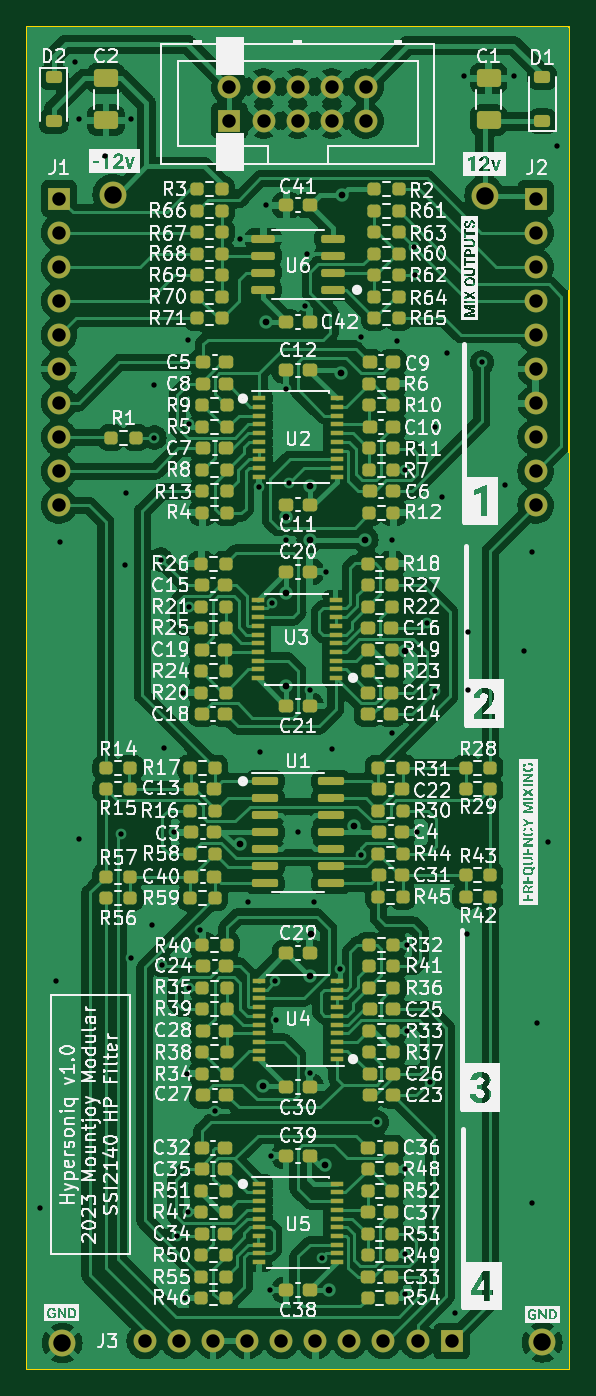
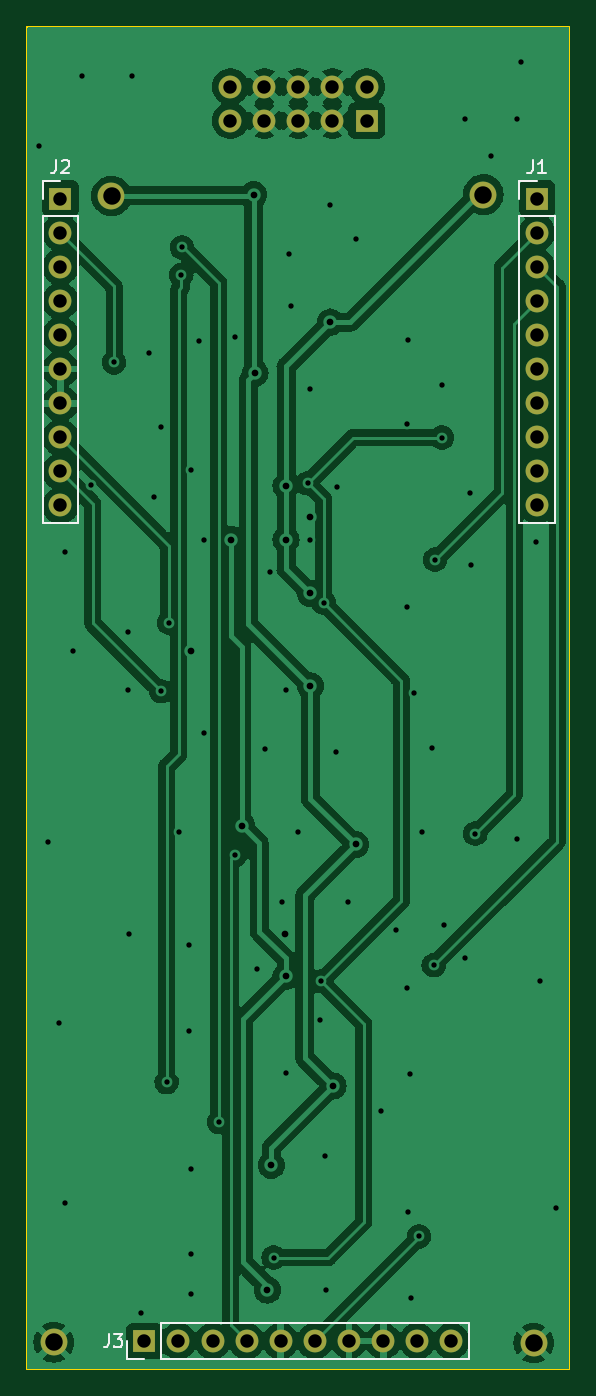
Circuit board: 11 layer files. Board 40.4 x 100.0 mm.
- bottom_copper: Hypersoniq_Components-CuBottom.gbr (202226 bytes)
- top_copper: Hypersoniq_Components-CuTop.gbr (514363 bytes)
- outline: Hypersoniq_Components-EdgeCuts.gbr (690 bytes)
- bottom_mask: Hypersoniq_Components-MaskBottom.gbr (1816 bytes)
- top_mask: Hypersoniq_Components-MaskTop.gbr (14125 bytes)
- drill: Hypersoniq_Components-NPTH.drl (268 bytes)
- drill: Hypersoniq_Components-PTH.drl (2845 bytes)
- paste: Hypersoniq_Components-PasteBottom.gbr (464 bytes)
- paste: Hypersoniq_Components-PasteTop.gbr (12758 bytes)
- bottom_silk: Hypersoniq_Components-SilkBottom.gbr (4889 bytes)
- top_silk: Hypersoniq_Components-SilkTop.gbr (286536 bytes)

=== bottom_copper: Hypersoniq_Components-CuBottom.gbr (202226 bytes, source omitted) ===
=== top_copper: Hypersoniq_Components-CuTop.gbr (514363 bytes, source omitted) ===
=== outline: Hypersoniq_Components-EdgeCuts.gbr ===
%TF.GenerationSoftware,KiCad,Pcbnew,7.0.6*%
%TF.CreationDate,2023-07-24T12:21:57+01:00*%
%TF.ProjectId,Hypersoniq_Components,48797065-7273-46f6-9e69-715f436f6d70,rev?*%
%TF.SameCoordinates,Original*%
%TF.FileFunction,Profile,NP*%
%FSLAX46Y46*%
G04 Gerber Fmt 4.6, Leading zero omitted, Abs format (unit mm)*
G04 Created by KiCad (PCBNEW 7.0.6) date 2023-07-24 12:21:57*
%MOMM*%
%LPD*%
G01*
G04 APERTURE LIST*
%TA.AperFunction,Profile*%
%ADD10C,0.150000*%
%TD*%
G04 APERTURE END LIST*
D10*
X90400000Y-50000000D02*
X90400000Y-150000000D01*
X50000000Y-50000000D02*
X90400000Y-50000000D01*
X50000000Y-50000000D02*
X50000000Y-150000000D01*
X50000000Y-150000000D02*
X90400000Y-150000000D01*
M02*

=== bottom_mask: Hypersoniq_Components-MaskBottom.gbr ===
%TF.GenerationSoftware,KiCad,Pcbnew,7.0.6*%
%TF.CreationDate,2023-07-24T12:21:57+01:00*%
%TF.ProjectId,Hypersoniq_Components,48797065-7273-46f6-9e69-715f436f6d70,rev?*%
%TF.SameCoordinates,Original*%
%TF.FileFunction,Soldermask,Bot*%
%TF.FilePolarity,Negative*%
%FSLAX46Y46*%
G04 Gerber Fmt 4.6, Leading zero omitted, Abs format (unit mm)*
G04 Created by KiCad (PCBNEW 7.0.6) date 2023-07-24 12:21:57*
%MOMM*%
%LPD*%
G01*
G04 APERTURE LIST*
%ADD10R,1.700000X1.700000*%
%ADD11C,1.700000*%
%ADD12C,2.000000*%
%ADD13O,1.700000X1.700000*%
G04 APERTURE END LIST*
D10*
%TO.C,J4*%
X65100000Y-57000000D03*
D11*
X65100000Y-54460000D03*
X67640000Y-57000000D03*
X67640000Y-54460000D03*
X70180000Y-57000000D03*
X70180000Y-54460000D03*
X72720000Y-57000000D03*
X72720000Y-54460000D03*
X75260000Y-57000000D03*
X75260000Y-54460000D03*
%TD*%
D12*
%TO.C,TP2*%
X56400000Y-62500000D03*
%TD*%
%TO.C,TP4*%
X52650000Y-148050000D03*
%TD*%
%TO.C,TP1*%
X84100000Y-62600000D03*
%TD*%
%TO.C,TP3*%
X88400000Y-148000000D03*
%TD*%
D10*
%TO.C,J3*%
X81650000Y-147900000D03*
D13*
X79110000Y-147900000D03*
X76570000Y-147900000D03*
X74030000Y-147900000D03*
X71490000Y-147900000D03*
X68950000Y-147900000D03*
X66410000Y-147900000D03*
X63870000Y-147900000D03*
X61330000Y-147900000D03*
X58790000Y-147900000D03*
%TD*%
D10*
%TO.C,J1*%
X52400000Y-62800000D03*
D13*
X52400000Y-65340000D03*
X52400000Y-67880000D03*
X52400000Y-70420000D03*
X52400000Y-72960000D03*
X52400000Y-75500000D03*
X52400000Y-78040000D03*
X52400000Y-80580000D03*
X52400000Y-83120000D03*
X52400000Y-85660000D03*
%TD*%
D10*
%TO.C,J2*%
X87900000Y-62800000D03*
D13*
X87900000Y-65340000D03*
X87900000Y-67880000D03*
X87900000Y-70420000D03*
X87900000Y-72960000D03*
X87900000Y-75500000D03*
X87900000Y-78040000D03*
X87900000Y-80580000D03*
X87900000Y-83120000D03*
X87900000Y-85660000D03*
%TD*%
M02*

=== top_mask: Hypersoniq_Components-MaskTop.gbr (14125 bytes, source omitted) ===
=== drill: Hypersoniq_Components-NPTH.drl ===
M48
; DRILL file {KiCad 7.0.6} date Mon Jul 24 12:21:57 2023
; FORMAT={-:-/ absolute / inch / decimal}
; #@! TF.CreationDate,2023-07-24T12:21:57+01:00
; #@! TF.GenerationSoftware,Kicad,Pcbnew,7.0.6
; #@! TF.FileFunction,NonPlated,1,2,NPTH
FMAT,2
INCH
%
G90
G05
T0
M30

=== drill: Hypersoniq_Components-PTH.drl ===
M48
; DRILL file {KiCad 7.0.6} date Mon Jul 24 12:21:57 2023
; FORMAT={-:-/ absolute / inch / decimal}
; #@! TF.CreationDate,2023-07-24T12:21:57+01:00
; #@! TF.GenerationSoftware,Kicad,Pcbnew,7.0.6
; #@! TF.FileFunction,Plated,1,2,PTH
FMAT,2
INCH
; #@! TA.AperFunction,Plated,PTH,ViaDrill
T1C0.0157
; #@! TA.AperFunction,Plated,PTH,ViaDrill
T2C0.0197
; #@! TA.AperFunction,Plated,PTH,ComponentDrill
T3C0.0394
; #@! TA.AperFunction,Plated,PTH,ComponentDrill
T4C0.0512
%
G90
G05
T1
X2.0079Y-5.4331
X2.0551Y-4.7677
X2.0669Y-3.4803
X2.1102Y-2.0709
X2.122Y-2.2402
X2.122Y-4.3504
X2.1969Y-2.3465
X2.2441Y-4.3346
X2.2559Y-3.5472
X2.2598Y-3.3346
X2.2756Y-2.2402
X2.2756Y-4.7008
X2.3346Y-4.6024
X2.3425Y-3.0197
X2.3425Y-3.1732
X2.3622Y-3.5315
X2.3661Y-4.7205
X2.3701Y-4.0827
X2.4016Y-4.3307
X2.4094Y-5.5157
X2.4252Y-3.9213
X2.4331Y-5.6969
X2.437Y-5.0394
X2.4409Y-2.8858
X2.4409Y-5.4449
X2.4449Y-3.1339
X2.4449Y-3.6693
X2.4449Y-4.7874
X2.4764Y-4.6181
X2.5197Y-5.1496
X2.5945Y-2.5906
X2.6181Y-4.5354
X2.6496Y-3.3189
X2.6535Y-4.0945
X2.6693Y-2.4921
X2.6811Y-5.6732
X2.685Y-5.2795
X2.689Y-3.6575
X2.6969Y-4.7677
X2.7008Y-4.8819
X2.7283Y-3.0315
X2.7283Y-3.4724
X2.7362Y-3.3071
X2.7638Y-4.3307
X2.7835Y-2.7874
X2.7913Y-2.6339
X2.7992Y-3.9134
X2.7992Y-5.0354
X2.811Y-4.5354
X2.8354Y-5.5779
X2.8465Y-3.5669
X2.8622Y-4.0866
X2.8858Y-4.7323
X2.9488Y-2.878
X2.9488Y-4.3976
X2.9961Y-5.1811
X3.0394Y-3.4724
X3.0394Y-4.0394
X3.0551Y-2.8898
X3.0787Y-3.2677
X3.0787Y-5.3189
X3.0787Y-5.5669
X3.0787Y-5.685
X3.0827Y-4.6614
X3.0827Y-4.9134
X3.1046Y-2.6159
X3.1063Y-2.6969
X3.1142Y-4.3307
X3.1427Y-3.7165
X3.1496Y-5.063
X3.1654Y-3.1417
X3.1654Y-3.9173
X3.185Y-3.3465
X3.2008Y-2.9252
X3.2244Y-5.7402
X3.252Y-2.1142
X3.2598Y-4.6299
X3.2638Y-3.7441
X3.2638Y-3.9134
X3.3031Y-2.9528
X3.3701Y-3.311
X3.3976Y-2.1142
X3.4252Y-3.7992
X3.4488Y-3.5079
X3.4488Y-5.4173
X3.4646Y-4.8898
X3.4961Y-4.3583
X3.5236Y-2.3189
T2
X2.5945Y-4.3661
X2.6614Y-5.0748
X2.6693Y-2.8346
X2.7283Y-3.4055
X2.7283Y-3.6299
X2.7283Y-3.9016
X2.7992Y-4.7527
X2.7992Y-3.315
X2.7992Y-3.4724
X2.8031Y-4.6299
X2.8425Y-5.3071
X2.8543Y-5.6732
X2.8898Y-2.9843
X2.8937Y-2.4606
X2.9291Y-4.311
X2.9606Y-3.4724
X3.0787Y-3.7992
T3
X2.063Y-2.4724
X2.063Y-2.5724
X2.063Y-2.6724
X2.063Y-2.7724
X2.063Y-2.8724
X2.063Y-2.9724
X2.063Y-3.0724
X2.063Y-3.1724
X2.063Y-3.2724
X2.063Y-3.3724
X2.3146Y-5.8228
X2.4146Y-5.8228
X2.5146Y-5.8228
X2.563Y-2.1441
X2.563Y-2.2441
X2.6146Y-5.8228
X2.663Y-2.1441
X2.663Y-2.2441
X2.7146Y-5.8228
X2.763Y-2.1441
X2.763Y-2.2441
X2.8146Y-5.8228
X2.863Y-2.1441
X2.863Y-2.2441
X2.9146Y-5.8228
X2.963Y-2.1441
X2.963Y-2.2441
X3.0146Y-5.8228
X3.1146Y-5.8228
X3.2146Y-5.8228
X3.4606Y-2.4724
X3.4606Y-2.5724
X3.4606Y-2.6724
X3.4606Y-2.7724
X3.4606Y-2.8724
X3.4606Y-2.9724
X3.4606Y-3.0724
X3.4606Y-3.1724
X3.4606Y-3.2724
X3.4606Y-3.3724
T4
X2.0728Y-5.8287
X2.2205Y-2.4606
X3.311Y-2.4646
X3.4803Y-5.8268
T0
M30

=== paste: Hypersoniq_Components-PasteBottom.gbr ===
%TF.GenerationSoftware,KiCad,Pcbnew,7.0.6*%
%TF.CreationDate,2023-07-24T12:21:57+01:00*%
%TF.ProjectId,Hypersoniq_Components,48797065-7273-46f6-9e69-715f436f6d70,rev?*%
%TF.SameCoordinates,Original*%
%TF.FileFunction,Paste,Bot*%
%TF.FilePolarity,Positive*%
%FSLAX46Y46*%
G04 Gerber Fmt 4.6, Leading zero omitted, Abs format (unit mm)*
G04 Created by KiCad (PCBNEW 7.0.6) date 2023-07-24 12:21:57*
%MOMM*%
%LPD*%
G01*
G04 APERTURE LIST*
G04 APERTURE END LIST*
M02*

=== paste: Hypersoniq_Components-PasteTop.gbr (12758 bytes, source omitted) ===
=== bottom_silk: Hypersoniq_Components-SilkBottom.gbr ===
%TF.GenerationSoftware,KiCad,Pcbnew,7.0.6*%
%TF.CreationDate,2023-07-24T12:21:57+01:00*%
%TF.ProjectId,Hypersoniq_Components,48797065-7273-46f6-9e69-715f436f6d70,rev?*%
%TF.SameCoordinates,Original*%
%TF.FileFunction,Legend,Bot*%
%TF.FilePolarity,Positive*%
%FSLAX46Y46*%
G04 Gerber Fmt 4.6, Leading zero omitted, Abs format (unit mm)*
G04 Created by KiCad (PCBNEW 7.0.6) date 2023-07-24 12:21:57*
%MOMM*%
%LPD*%
G01*
G04 APERTURE LIST*
%ADD10C,0.150000*%
%ADD11C,0.120000*%
%ADD12R,1.700000X1.700000*%
%ADD13C,1.700000*%
%ADD14C,2.000000*%
%ADD15O,1.700000X1.700000*%
G04 APERTURE END LIST*
D10*
X84313333Y-147354819D02*
X84313333Y-148069104D01*
X84313333Y-148069104D02*
X84360952Y-148211961D01*
X84360952Y-148211961D02*
X84456190Y-148307200D01*
X84456190Y-148307200D02*
X84599047Y-148354819D01*
X84599047Y-148354819D02*
X84694285Y-148354819D01*
X83932380Y-147354819D02*
X83313333Y-147354819D01*
X83313333Y-147354819D02*
X83646666Y-147735771D01*
X83646666Y-147735771D02*
X83503809Y-147735771D01*
X83503809Y-147735771D02*
X83408571Y-147783390D01*
X83408571Y-147783390D02*
X83360952Y-147831009D01*
X83360952Y-147831009D02*
X83313333Y-147926247D01*
X83313333Y-147926247D02*
X83313333Y-148164342D01*
X83313333Y-148164342D02*
X83360952Y-148259580D01*
X83360952Y-148259580D02*
X83408571Y-148307200D01*
X83408571Y-148307200D02*
X83503809Y-148354819D01*
X83503809Y-148354819D02*
X83789523Y-148354819D01*
X83789523Y-148354819D02*
X83884761Y-148307200D01*
X83884761Y-148307200D02*
X83932380Y-148259580D01*
X52733333Y-59924819D02*
X52733333Y-60639104D01*
X52733333Y-60639104D02*
X52780952Y-60781961D01*
X52780952Y-60781961D02*
X52876190Y-60877200D01*
X52876190Y-60877200D02*
X53019047Y-60924819D01*
X53019047Y-60924819D02*
X53114285Y-60924819D01*
X51733333Y-60924819D02*
X52304761Y-60924819D01*
X52019047Y-60924819D02*
X52019047Y-59924819D01*
X52019047Y-59924819D02*
X52114285Y-60067676D01*
X52114285Y-60067676D02*
X52209523Y-60162914D01*
X52209523Y-60162914D02*
X52304761Y-60210533D01*
X88233333Y-59924819D02*
X88233333Y-60639104D01*
X88233333Y-60639104D02*
X88280952Y-60781961D01*
X88280952Y-60781961D02*
X88376190Y-60877200D01*
X88376190Y-60877200D02*
X88519047Y-60924819D01*
X88519047Y-60924819D02*
X88614285Y-60924819D01*
X87804761Y-60020057D02*
X87757142Y-59972438D01*
X87757142Y-59972438D02*
X87661904Y-59924819D01*
X87661904Y-59924819D02*
X87423809Y-59924819D01*
X87423809Y-59924819D02*
X87328571Y-59972438D01*
X87328571Y-59972438D02*
X87280952Y-60020057D01*
X87280952Y-60020057D02*
X87233333Y-60115295D01*
X87233333Y-60115295D02*
X87233333Y-60210533D01*
X87233333Y-60210533D02*
X87280952Y-60353390D01*
X87280952Y-60353390D02*
X87852380Y-60924819D01*
X87852380Y-60924819D02*
X87233333Y-60924819D01*
D11*
%TO.C,J3*%
X57460000Y-149230000D02*
X57460000Y-146570000D01*
X80380000Y-149230000D02*
X57460000Y-149230000D01*
X80380000Y-149230000D02*
X80380000Y-146570000D01*
X81650000Y-149230000D02*
X82980000Y-149230000D01*
X82980000Y-149230000D02*
X82980000Y-147900000D01*
X80380000Y-146570000D02*
X57460000Y-146570000D01*
%TO.C,J1*%
X53730000Y-86990000D02*
X51070000Y-86990000D01*
X53730000Y-64070000D02*
X53730000Y-86990000D01*
X53730000Y-64070000D02*
X51070000Y-64070000D01*
X53730000Y-62800000D02*
X53730000Y-61470000D01*
X53730000Y-61470000D02*
X52400000Y-61470000D01*
X51070000Y-64070000D02*
X51070000Y-86990000D01*
%TO.C,J2*%
X89230000Y-86990000D02*
X86570000Y-86990000D01*
X89230000Y-64070000D02*
X89230000Y-86990000D01*
X89230000Y-64070000D02*
X86570000Y-64070000D01*
X89230000Y-62800000D02*
X89230000Y-61470000D01*
X89230000Y-61470000D02*
X87900000Y-61470000D01*
X86570000Y-64070000D02*
X86570000Y-86990000D01*
%TD*%
%LPC*%
D12*
%TO.C,J4*%
X65100000Y-57000000D03*
D13*
X65100000Y-54460000D03*
X67640000Y-57000000D03*
X67640000Y-54460000D03*
X70180000Y-57000000D03*
X70180000Y-54460000D03*
X72720000Y-57000000D03*
X72720000Y-54460000D03*
X75260000Y-57000000D03*
X75260000Y-54460000D03*
%TD*%
D14*
%TO.C,TP2*%
X56400000Y-62500000D03*
%TD*%
%TO.C,TP4*%
X52650000Y-148050000D03*
%TD*%
%TO.C,TP1*%
X84100000Y-62600000D03*
%TD*%
%TO.C,TP3*%
X88400000Y-148000000D03*
%TD*%
D12*
%TO.C,J3*%
X81650000Y-147900000D03*
D15*
X79110000Y-147900000D03*
X76570000Y-147900000D03*
X74030000Y-147900000D03*
X71490000Y-147900000D03*
X68950000Y-147900000D03*
X66410000Y-147900000D03*
X63870000Y-147900000D03*
X61330000Y-147900000D03*
X58790000Y-147900000D03*
%TD*%
D12*
%TO.C,J1*%
X52400000Y-62800000D03*
D15*
X52400000Y-65340000D03*
X52400000Y-67880000D03*
X52400000Y-70420000D03*
X52400000Y-72960000D03*
X52400000Y-75500000D03*
X52400000Y-78040000D03*
X52400000Y-80580000D03*
X52400000Y-83120000D03*
X52400000Y-85660000D03*
%TD*%
D12*
%TO.C,J2*%
X87900000Y-62800000D03*
D15*
X87900000Y-65340000D03*
X87900000Y-67880000D03*
X87900000Y-70420000D03*
X87900000Y-72960000D03*
X87900000Y-75500000D03*
X87900000Y-78040000D03*
X87900000Y-80580000D03*
X87900000Y-83120000D03*
X87900000Y-85660000D03*
%TD*%
%LPD*%
M02*

=== top_silk: Hypersoniq_Components-SilkTop.gbr (286536 bytes, source omitted) ===
